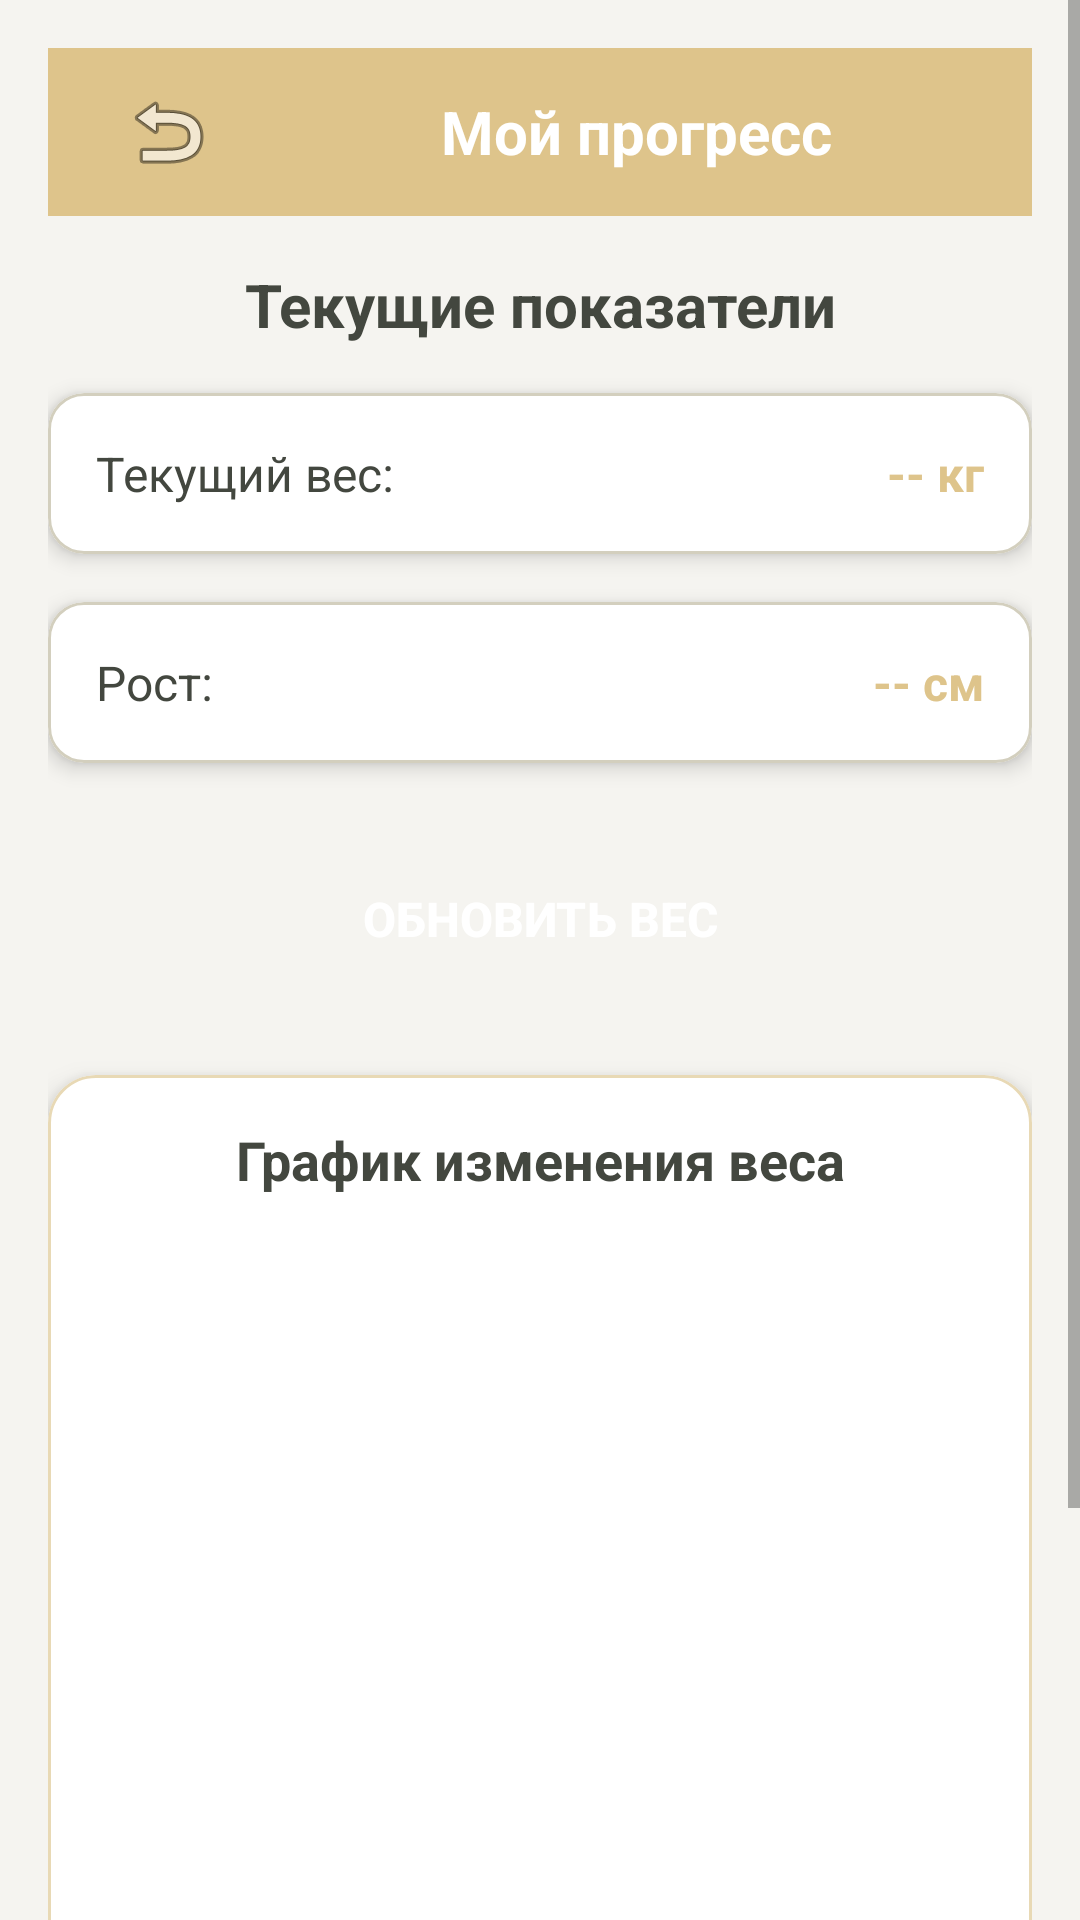

Produce the Android XML layout that renders to this screen, including the resource entries it uses.
<!-- AndroidManifest.xml: application theme Theme.FitnessFinal -->
<!-- res/layout/activity_progress.xml -->
<?xml version="1.0" encoding="utf-8"?>
<ScrollView xmlns:android="http://schemas.android.com/apk/res/android"
    xmlns:app="http://schemas.android.com/apk/res-auto"
    android:layout_width="match_parent"
    android:layout_height="match_parent"
    android:background="@color/background_light">

    <LinearLayout
        android:layout_width="match_parent"
        android:layout_height="wrap_content"
        android:orientation="vertical"
        android:padding="16dp">

        
        <androidx.appcompat.widget.Toolbar
            android:id="@+id/toolbar"
            android:layout_width="match_parent"
            android:layout_height="?attr/actionBarSize"
            android:background="@color/primary_gold"
            android:theme="?attr/actionBarTheme"
            android:minHeight="?attr/actionBarSize">

            <LinearLayout
                android:layout_width="match_parent"
                android:layout_height="wrap_content"
                android:orientation="horizontal"
                android:gravity="center_vertical">

                <ImageButton
                    android:id="@+id/btnBack"
                    android:layout_width="48dp"
                    android:layout_height="48dp"
                    android:src="@android:drawable/ic_menu_revert"
                    android:background="?attr/selectableItemBackgroundBorderless"
                    android:contentDescription="Назад" />

                <TextView
                    android:layout_width="0dp"
                    android:layout_height="wrap_content"
                    android:layout_weight="1"
                    android:text="Мой прогресс"
                    android:textSize="20sp"
                    android:textStyle="bold"
                    android:textColor="@android:color/white"
                    android:gravity="center" />

            </LinearLayout>

        </androidx.appcompat.widget.Toolbar>

        
        <TextView
            android:layout_width="match_parent"
            android:layout_height="wrap_content"
            android:text="Текущие показатели"
            android:textSize="20sp"
            android:textStyle="bold"
            android:textColor="@color/text_primary"
            android:gravity="center"
            android:layout_marginTop="16dp"
            android:layout_marginBottom="16dp" />

        
        <com.google.android.material.card.MaterialCardView
            android:layout_width="match_parent"
            android:layout_height="wrap_content"
            app:cardCornerRadius="12dp"
            app:cardElevation="4dp"
            app:cardBackgroundColor="@android:color/white"
        android:layout_marginBottom="16dp">

        <LinearLayout
            android:layout_width="match_parent"
            android:layout_height="wrap_content"
            android:orientation="horizontal"
            android:padding="16dp">

            <TextView
                android:layout_width="0dp"
                android:layout_height="wrap_content"
                android:layout_weight="1"
                android:text="Текущий вес:"
                android:textSize="16sp"
                android:textColor="@color/text_primary" />

            <TextView
                android:id="@+id/tvCurrentWeight"
                android:layout_width="wrap_content"
                android:layout_height="wrap_content"
                android:text="-- кг"
                android:textSize="16sp"
                android:textStyle="bold"
                android:textColor="@color/primary_gold" />

        </LinearLayout>

    </com.google.android.material.card.MaterialCardView>

    
    <com.google.android.material.card.MaterialCardView
        android:layout_width="match_parent"
        android:layout_height="wrap_content"
        app:cardCornerRadius="12dp"
        app:cardElevation="4dp"
        app:cardBackgroundColor="@android:color/white"
    android:layout_marginBottom="24dp">

    <LinearLayout
        android:layout_width="match_parent"
        android:layout_height="wrap_content"
        android:orientation="horizontal"
        android:padding="16dp">

        <TextView
            android:layout_width="0dp"
            android:layout_height="wrap_content"
            android:layout_weight="1"
            android:text="Рост:"
            android:textSize="16sp"
            android:textColor="@color/text_primary" />

        <TextView
            android:id="@+id/tvCurrentHeight"
            android:layout_width="wrap_content"
            android:layout_height="wrap_content"
            android:text="-- см"
            android:textSize="16sp"
            android:textStyle="bold"
            android:textColor="@color/primary_gold" />

    </LinearLayout>

</com.google.android.material.card.MaterialCardView>

    
<Button
android:id="@+id/btnUpdateWeight"
android:layout_width="match_parent"
android:layout_height="56dp"
android:text="ОБНОВИТЬ ВЕС"
android:textSize="16sp"
android:textStyle="bold"
android:background="@drawable/button_gold_gradient"
android:textColor="@color/white"
android:layout_marginBottom="24dp" />

    
<com.google.android.material.card.MaterialCardView
android:layout_width="match_parent"
android:layout_height="wrap_content"
app:cardCornerRadius="16dp"
app:cardElevation="6dp"
app:cardBackgroundColor="@android:color/white"
    app:strokeColor="@color/primary_gold_light"
    app:strokeWidth="1dp"
    android:layout_marginBottom="16dp">

<LinearLayout
android:layout_width="match_parent"
android:layout_height="wrap_content"
android:orientation="vertical"
android:padding="16dp">

<TextView
    android:layout_width="match_parent"
    android:layout_height="wrap_content"
    android:text="График изменения веса"
    android:textSize="18sp"
    android:textStyle="bold"
    android:textColor="@color/text_primary"
    android:gravity="center"
    android:layout_marginBottom="16dp" />

<LinearLayout
    android:id="@+id/chartContainer"
    android:layout_width="match_parent"
    android:layout_height="300dp"
    android:orientation="vertical"
    android:gravity="center" />

</LinearLayout>

    </com.google.android.material.card.MaterialCardView>

    
<TextView
android:layout_width="match_parent"
android:layout_height="wrap_content"
android:text="История измерений:"
android:textSize="18sp"
android:textStyle="bold"
android:textColor="@color/text_primary"
android:layout_marginTop="16dp"
android:layout_marginBottom="12dp" />

<LinearLayout
android:id="@+id/llProgressHistory"
android:layout_width="match_parent"
android:layout_height="wrap_content"
android:orientation="vertical" />

    </LinearLayout>
    </ScrollView>
<!-- resources referenced by this layout -->
<resources>
  <color name="background_light">#F5F4F0</color>
  <color name="primary_gold">#DEC48B</color>
  <color name="primary_gold_light">#E8D9B5</color>
  <color name="text_primary">#43473F</color>
  <color name="white">#FFFFFF</color>
  <style name="Theme.FitnessFinal" parent="Theme.MaterialComponents.Light.NoActionBar">
          <item name="colorPrimary">@color/primary_gold</item>
          <item name="colorPrimaryVariant">@color/primary_gold_dark</item>
          <item name="colorOnPrimary">@color/white</item>
          <item name="colorSecondary">@color/secondary_green</item>
          <item name="android:windowBackground">@color/background_light</item>
          <item name="android:statusBarColor">@color/primary_gold</item>
  
          
          <item name="materialCardViewStyle">@style/CardStyle</item>
          <item name="textInputStyle">@style/TextInputStyle</item>
      </style>
  <color name="primary_gold_dark">#C9B079</color>
  <color name="secondary_green">#B2B09C</color>
  <style name="CardStyle" parent="Widget.MaterialComponents.CardView">
          <item name="cardCornerRadius">20dp</item>
          <item name="cardElevation">8dp</item>
          <item name="cardBackgroundColor">@color/surface_light</item>
          <item name="strokeColor">@color/primary_light</item>
          <item name="strokeWidth">1dp</item>
      </style>
  <style name="TextInputStyle" parent="Widget.MaterialComponents.TextInputLayout.OutlinedBox">
          <item name="boxCornerRadiusBottomEnd">12dp</item>
          <item name="boxCornerRadiusBottomStart">12dp</item>
          <item name="boxCornerRadiusTopEnd">12dp</item>
          <item name="boxCornerRadiusTopStart">12dp</item>
          <item name="boxStrokeColor">@color/primary_gold</item>
          <item name="hintTextColor">@color/text_secondary</item>
      </style>
  <color name="surface_light">#FFFFFF</color>
  <color name="primary_light">#D3CFBE</color>
  <color name="text_secondary">#7F8379</color>
</resources>
